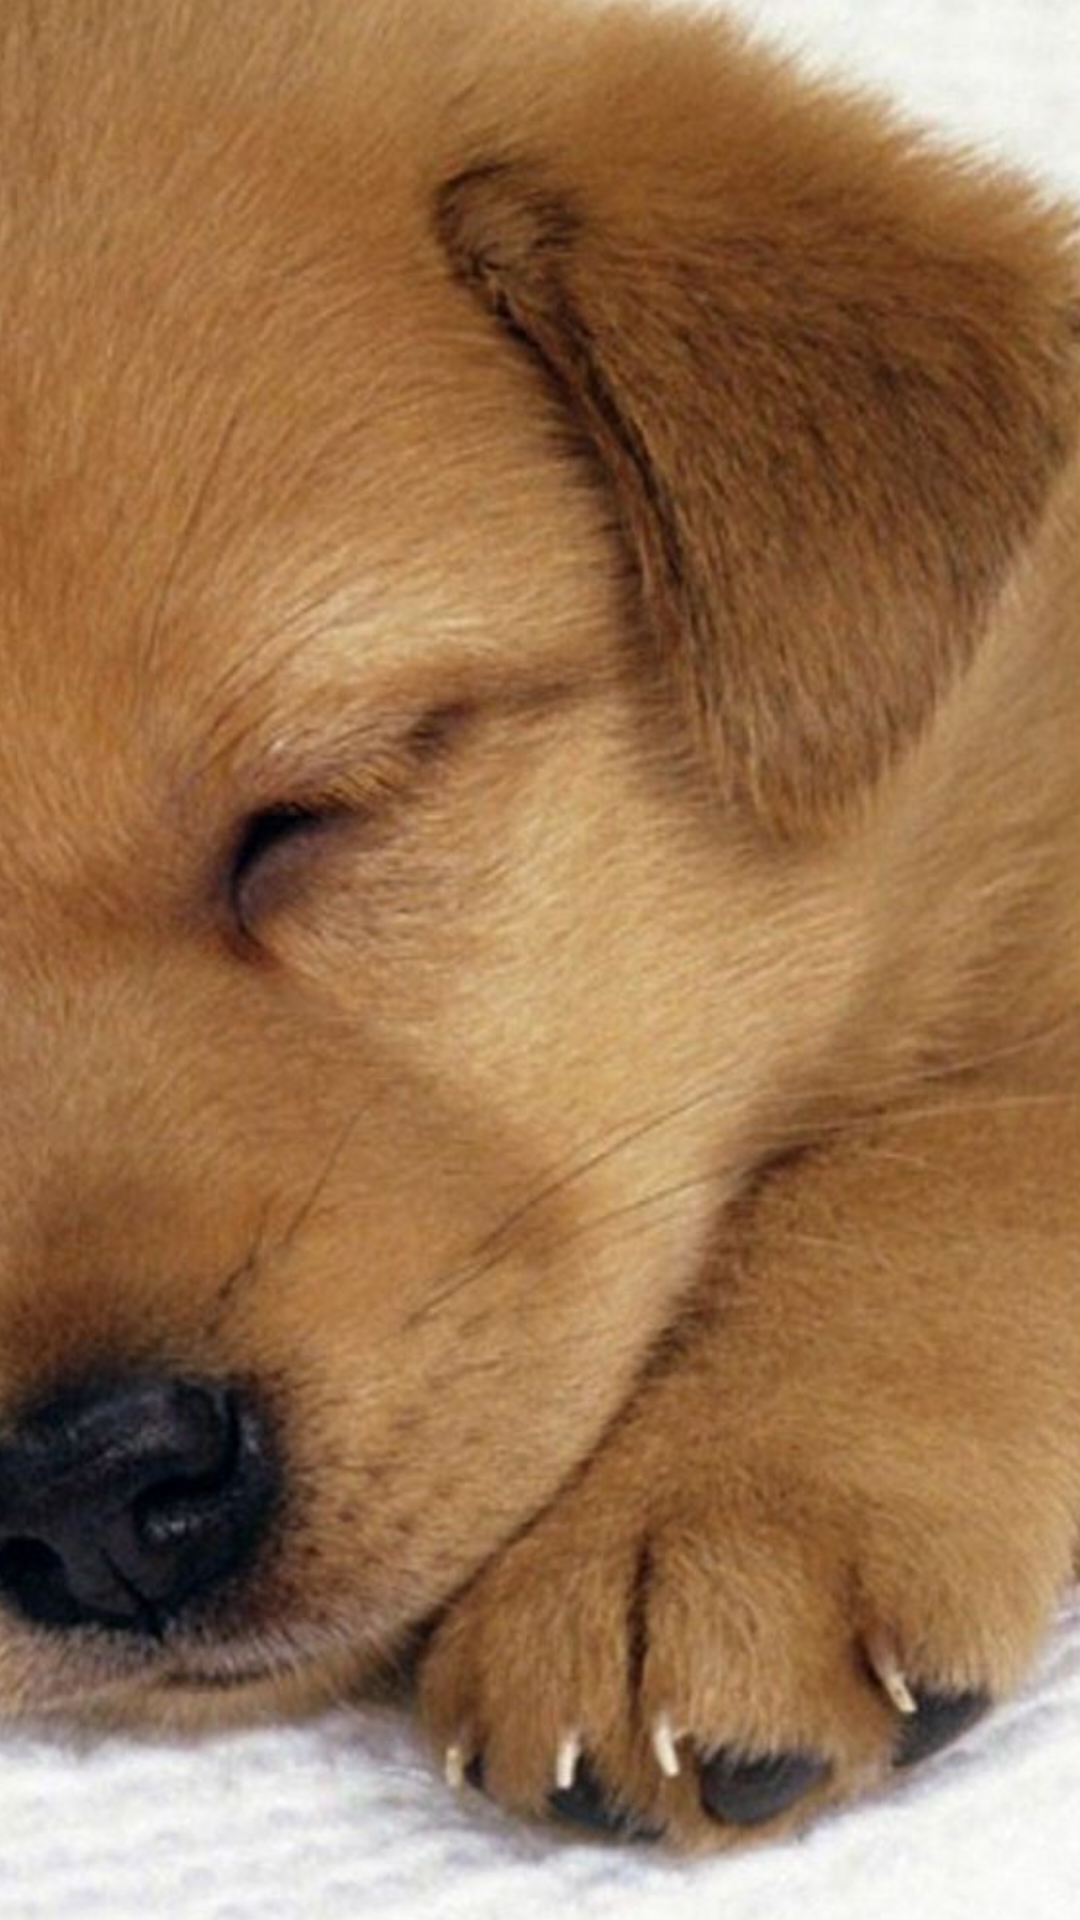

The Android layout XML behind this screen, and the referenced resources:
<!-- AndroidManifest.xml: application theme Theme.Nethmi -->
<!-- res/layout/fragment_home.xml -->
<LinearLayout xmlns:android="http://schemas.android.com/apk/res/android"
    xmlns:app="http://schemas.android.com/apk/res-auto"
    android:layout_width="match_parent"
    android:layout_height="match_parent"
    android:orientation="vertical"
    android:gravity="center">

    <ImageView
        android:id="@+id/imageView5"
        android:layout_width="482dp"
        android:layout_height="964dp"
        app:srcCompat="@drawable/home" />
</LinearLayout>
<!-- resources referenced by this layout -->
<resources>
  <!-- drawable home: jpg bitmap (drawable, 105673 bytes) -->
  <style name="Theme.Nethmi" parent="Base.Theme.Nethmi" />
  <style name="Base.Theme.Nethmi" parent="Theme.Material3.DayNight.NoActionBar">
          
          
      </style>
</resources>
